Run: headless pygame with SDL's dummy video driver; simulated clock (each Clock.tick advances the game by its frame time, no real sleeping); random seed 0; keys injected as events and as key.get_pressed() state; no mouse input.
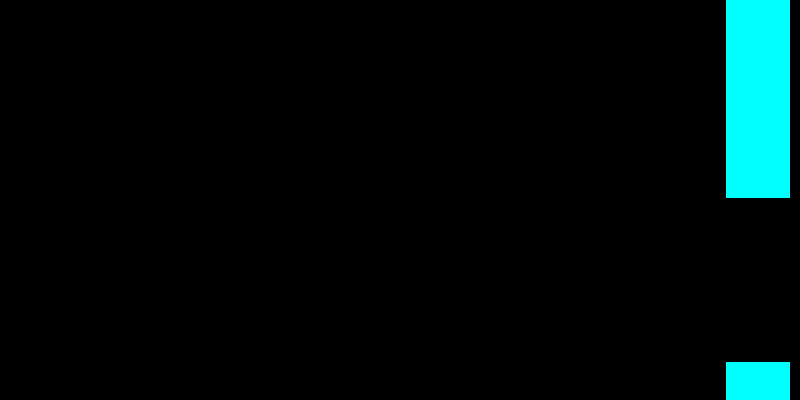
Frame 1 of 4 · flips 1–60 · no input
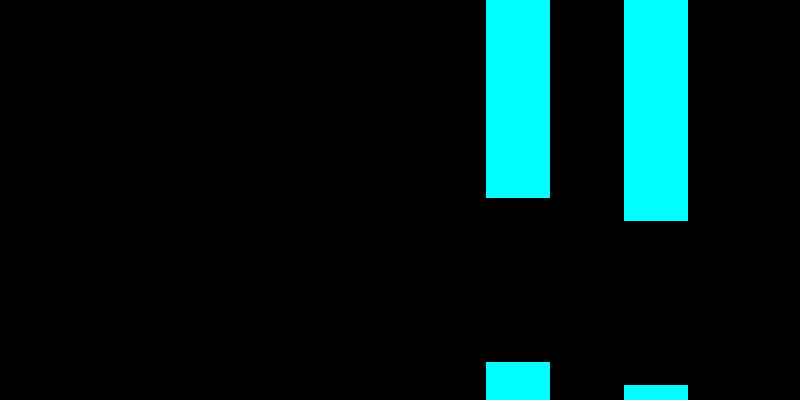
Frame 2 of 4 · flips 61–180 · tapped SPACE, RETURN · held RIGHT (→), D
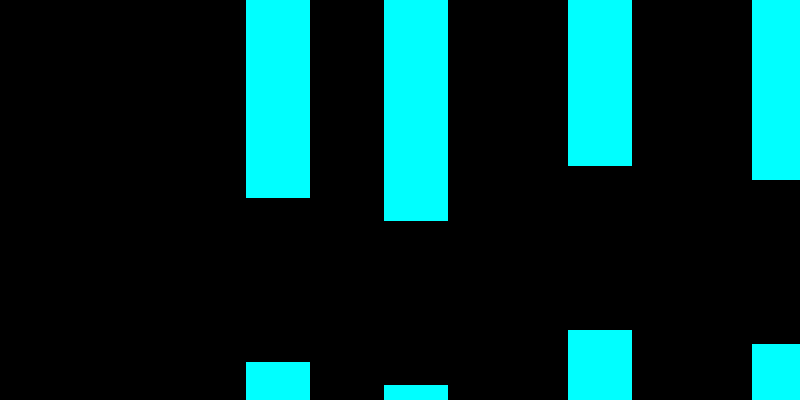
Frame 3 of 4 · flips 181–300 · held DOWN (↓), S
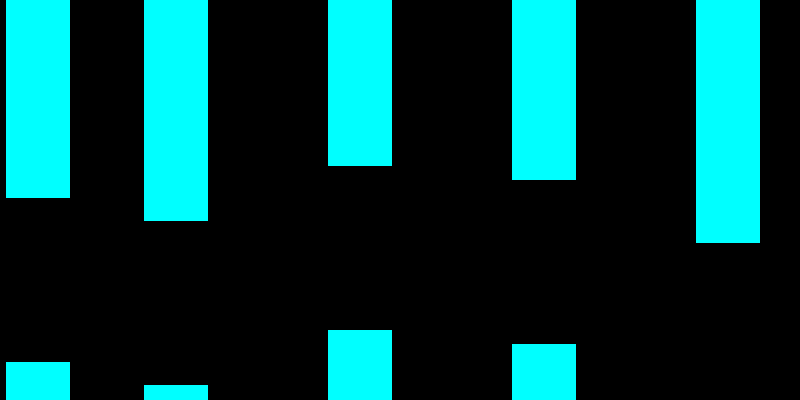
Frame 4 of 4 · flips 301–420 · held LEFT (←), A, UP (↑), W

The pygame program that drew these frames:

import pygame
import random
import os

WIDTH = 800
HEIGHT = 400
FPS = 30
STD_SIZE = (64, 64)
JUMP_FORCE = -10
JUMP_DELAY = 3
OBSTACLE_GAP = STD_SIZE[0] + 100
OBSTACLE_SPEED = 2.2

pygame.init()
pygame.mixer.init()

screen = pygame.display.set_mode((WIDTH, HEIGHT))
pygame.display.set_caption("FlappyBiwwwaaaard!")
clock = pygame.time.Clock()


class Player(pygame.sprite.Sprite):
    def __init__(self):
        pygame.sprite.Sprite.__init__(self)
        self.image = pygame.Surface(STD_SIZE)
        self.image.fill((255, 255, 255))
        self.rect = self.image.get_rect()
        self.rect.center = (WIDTH / 2, HEIGHT / 2)
        self.direction = pygame.math.Vector2(0, 0)
        self.player_speed = 2.2
        self.gravity = 0.8

    def player_movement(self):
        # initial movement
        self.direction.x = self.player_speed
        if self.rect.left > WIDTH - (WIDTH / 2.5):
            self.player_speed = 0
        
    def jump(self):
        if pygame.key.get_pressed()[pygame.K_SPACE]:
            self.direction.y = JUMP_FORCE
        
    def update(self):
        self.direction.y += self.gravity
        self.player_movement()
        if self.direction.y >= JUMP_DELAY:
            self.jump()
        self.rect.x += self.direction.x * self.player_speed
        self.rect.y += self.direction.y * self.gravity

class Level_Manager(object):
    def __init__(self):
        self.flag = True

    def spawn(self, y_size):
        obstacle1 = Obstacle(y_size, 0)
        obstacle_sprites.add(obstacle1)
        all_sprites.add(obstacle1)
        obstacle2 = Obstacle(HEIGHT, y_size + OBSTACLE_GAP)
        obstacle_sprites.add(obstacle2)
        all_sprites.add(obstacle2)

    def update(self):
        now = pygame.time.get_ticks()
        self.y_size = random.randrange(100, int(HEIGHT - (HEIGHT / 3)))
        if self.flag is True:
            self.spawn(self.y_size)
            self.last = pygame.time.get_ticks()
            self.flag = False
        if now - self.last >= 3000:
            self.last = now
            self.flag = True

class Obstacle(pygame.sprite.Sprite):
    def __init__(self, size, y):
        pygame.sprite.Sprite.__init__(self)
        self.last = pygame.time.get_ticks()
        self.image = pygame.Surface(
            (STD_SIZE[0], size))
        self.image.fill((0, 255, 255))
        self.rect = self.image.get_rect()
        self.rect.top = y
        self.rect.x = WIDTH

    def update(self):
        if player.player_speed <= 0:
            self.rect.x -= OBSTACLE_SPEED
        if self.rect.right < 0:
            self.kill()
            print("super dead sprite -top!")   

all_sprites = pygame.sprite.Group()
player_sprite = pygame.sprite.Group()
obstacle_sprites = pygame.sprite.Group()
manager = Level_Manager()
player = Player()
player_sprite.add(player)
all_sprites.add(player)

while True:
    clock.tick(FPS)
    # input
    for event in pygame.event.get():
        if event.type == pygame.QUIT:
            pygame.quit()

    # update
    manager.update()
    all_sprites.update()

    #draw
    screen.fill((0, 0, 0))
    all_sprites.draw(screen)
    pygame.display.flip()
